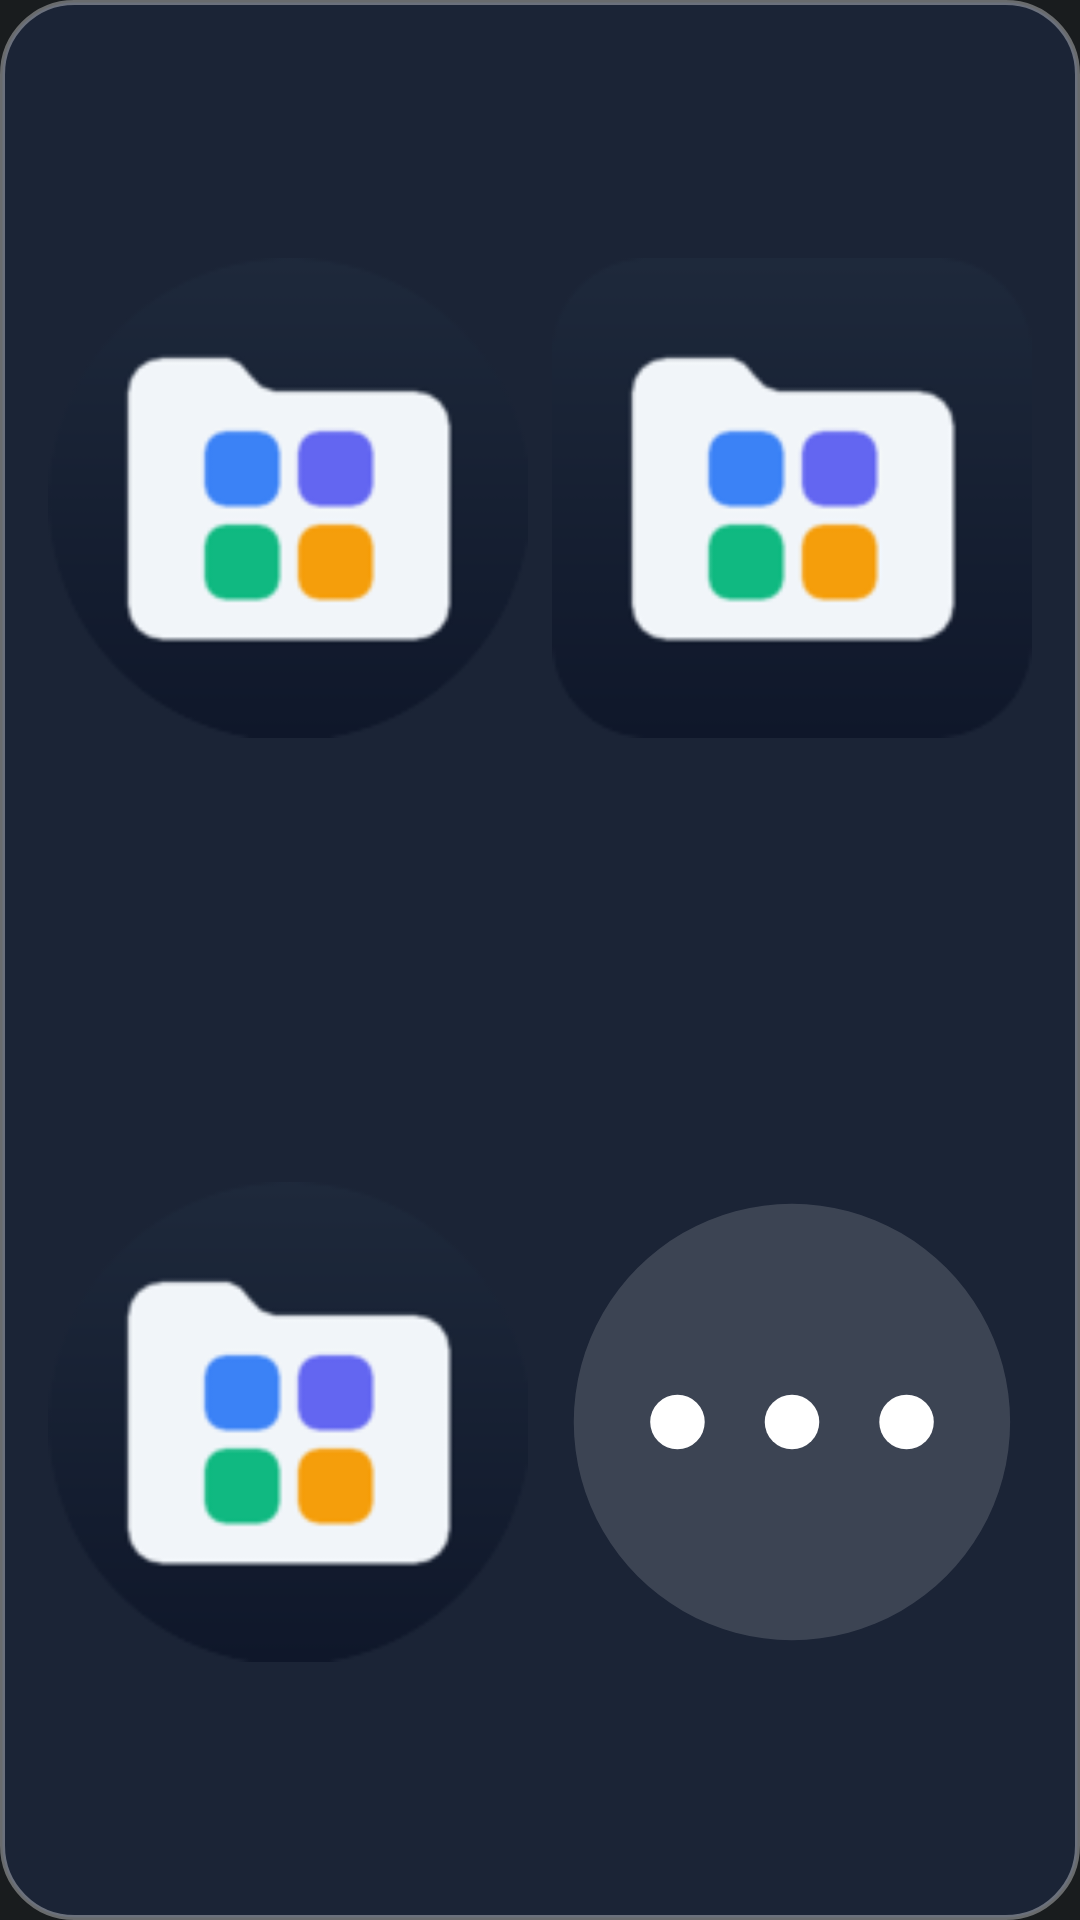

The Android layout XML behind this screen, and the referenced resources:
<!-- AndroidManifest.xml: application theme Theme.MyApplication -->
<!-- res/layout/widget_folder_preview.xml -->
<?xml version="1.0" encoding="utf-8"?>
<LinearLayout xmlns:android="http://schemas.android.com/apk/res/android"
    android:id="@+id/preview_card"
    android:layout_width="match_parent"
    android:layout_height="match_parent"
    android:minWidth="120dp"
    android:minHeight="120dp"
    android:background="@drawable/widget_preview_card_bg"
    android:orientation="vertical"
    android:padding="12dp">

    <LinearLayout
        android:layout_width="match_parent"
        android:layout_height="0dp"
        android:layout_weight="1"
        android:gravity="center"
        android:orientation="horizontal">

        <ImageView
            android:id="@+id/preview_slot_1"
            android:layout_width="0dp"
            android:layout_height="match_parent"
            android:layout_weight="1"
            android:layout_margin="4dp"
            android:contentDescription="@null"
            android:scaleType="fitCenter"
            android:src="@mipmap/ic_launcher_round" />

        <ImageView
            android:id="@+id/preview_slot_2"
            android:layout_width="0dp"
            android:layout_height="match_parent"
            android:layout_weight="1"
            android:layout_margin="4dp"
            android:contentDescription="@null"
            android:scaleType="fitCenter"
            android:src="@mipmap/ic_launcher" />
    </LinearLayout>

    <LinearLayout
        android:layout_width="match_parent"
        android:layout_height="0dp"
        android:layout_weight="1"
        android:gravity="center"
        android:orientation="horizontal">

        <ImageView
            android:id="@+id/preview_slot_3"
            android:layout_width="0dp"
            android:layout_height="match_parent"
            android:layout_weight="1"
            android:layout_margin="4dp"
            android:contentDescription="@null"
            android:scaleType="fitCenter"
            android:src="@mipmap/ic_launcher_round" />

        <ImageView
            android:id="@+id/preview_slot_4"
            android:layout_width="0dp"
            android:layout_height="match_parent"
            android:layout_weight="1"
            android:layout_margin="4dp"
            android:contentDescription="@null"
            android:scaleType="fitCenter"
            android:src="@drawable/ic_more_dots" />
    </LinearLayout>
</LinearLayout>
<!-- resources referenced by this layout -->
<resources>
  <!-- drawable ic_more_dots (drawable) -->
  <?xml version="1.0" encoding="utf-8"?>
  <vector xmlns:android="http://schemas.android.com/apk/res/android"
      android:width="44dp"
      android:height="44dp"
      android:viewportWidth="44"
      android:viewportHeight="44">
      
      <path
          android:fillColor="#26FFFFFF"
          android:pathData="M22,2 A20,20 0 1 1 21.99,2 Z" />
      
      <path
          android:fillColor="#FFFFFFFF"
          android:pathData="M14,22a2.5,2.5 0 1,1 -5,0a2.5,2.5 0 0,1 5,0z" />
      <path
          android:fillColor="#FFFFFFFF"
          android:pathData="M24.5,22a2.5,2.5 0 1,1 -5,0a2.5,2.5 0 0,1 5,0z" />
      <path
          android:fillColor="#FFFFFFFF"
          android:pathData="M35,22a2.5,2.5 0 1,1 -5,0a2.5,2.5 0 0,1 5,0z" />
  </vector>
  <!-- drawable widget_preview_card_bg (drawable) -->
  <?xml version="1.0" encoding="utf-8"?>
  <shape xmlns:android="http://schemas.android.com/apk/res/android"
      android:shape="rectangle">
      <corners android:radius="24dp" />
      <solid android:color="#FF1B2436" />
      <stroke
          android:width="1.5dp"
          android:color="#59FFFFFF" />
  </shape>
  <!-- mipmap ic_launcher: png bitmap (mipmap-hdpi, 2704 bytes) -->
  <!-- mipmap ic_launcher_round: png bitmap (mipmap-hdpi, 3200 bytes) -->
  <style name="Theme.MyApplication" parent="android:Theme.DeviceDefault.NoActionBar" />
</resources>
